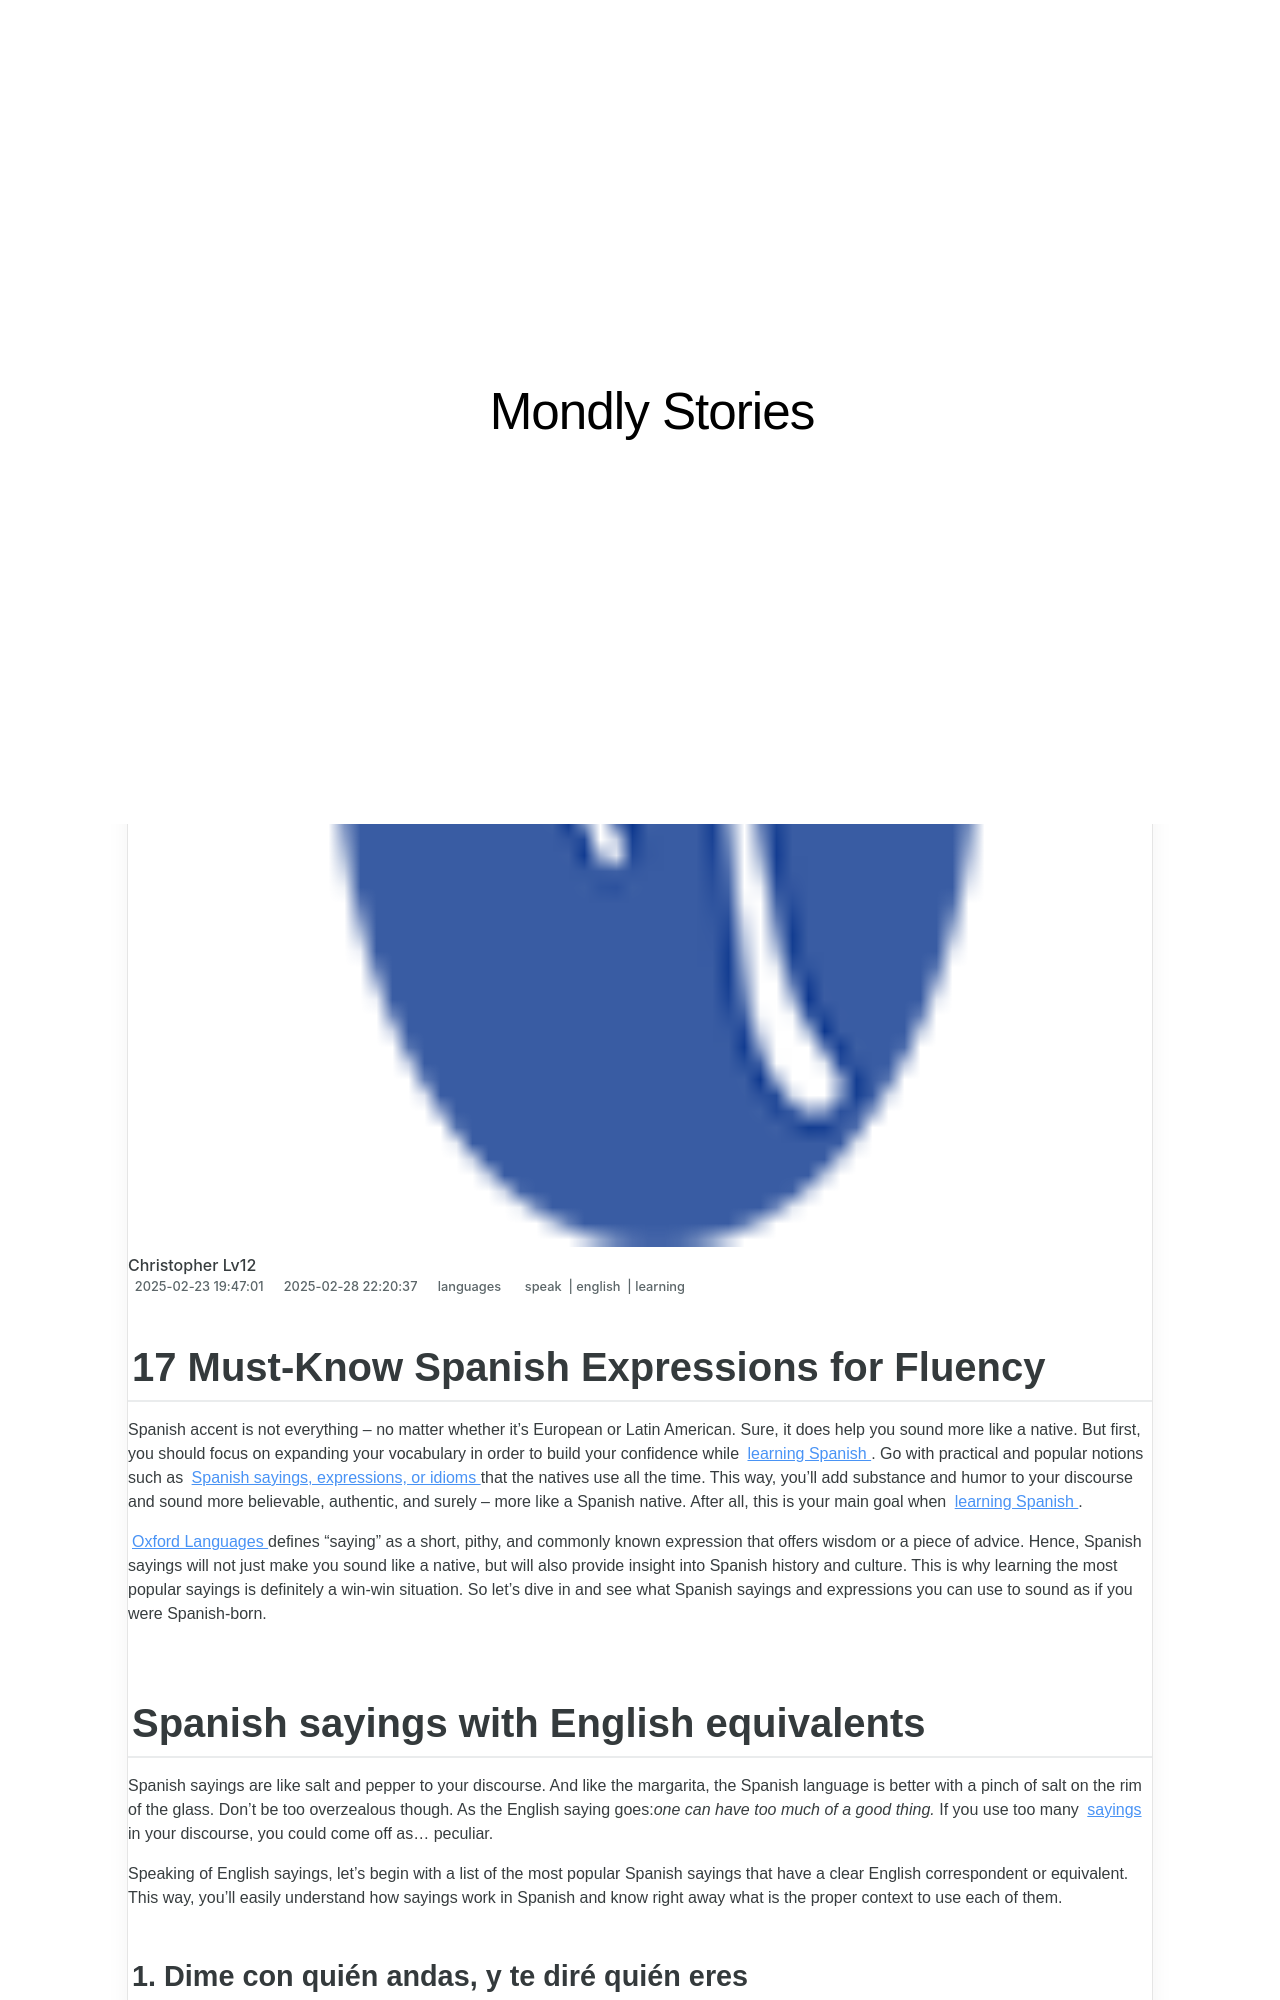

repository: techidaily/site-mondly-stories · page: 17-must-know-spanish-expressions-for-fluency/index.html · generator: jekyll

---
title: 17 Must-Know Spanish Expressions for Fluency
date: 2024-07-12T08:07:09.782Z
updated: 2024-07-13T08:07:09.782Z
tags:
  - speak
  - english
  - learning
categories:
  - languages
description: This Article Describes 17 Must-Know Spanish Expressions for Fluency
excerpt: This Article Describes 17 Must-Know Spanish Expressions for Fluency
keywords: Spanish Expressions,Fluency in Spanish,Must-Know Expressions,Spanish Language Learners,Essential Vocabulary,Cultural Expressions,Practical Spanish Phrases
thumbnail: https://thmb.techidaily.com/71c1b0d0d145dc4c00dc6d938d03b70bdf9ec4a8786caa41676fddc28bb6d867.jpg
---

## 17 Must-Know Spanish Expressions for Fluency

 Spanish accent is not everything – no matter whether it’s European or Latin American. Sure, it does help you sound more like a native. But first, you should focus on expanding your vocabulary in order to build your confidence while [learning Spanish](https://shop.mondly.com/affiliate.php?ACCOUNT=ATISTUDI&AFFILIATE=108875&PATH=https://www.mondly.com?AFFILIATE=108875) . Go with practical and popular notions such as [Spanish sayings, expressions, or idioms](https://shop.mondly.com/affiliate.php?ACCOUNT=ATISTUDI&AFFILIATE=108875&PATH=https://www.mondly.com?AFFILIATE=108875) that the natives use all the time. This way, you’ll add substance and humor to your discourse and sound more believable, authentic, and surely – more like a Spanish native. After all, this is your main goal when [learning Spanish](https://app.adjust.io/5ixfg4k?campaign=blog-post-id-5924&fallback=https%3A%2F%2Fapp.mondly.com?avangate%5Fsrc=blog-post-id-5924?mother%5Flang=en%5Fus?target%5Flang=es&redirect%5Fandroid=https%3A%2F%2Fplay.google.com%2Fstore%2Fapps%2Fdetails%3Fid%3Dcom.atistudios.mondly.languages&redirect%5Fios=https%3A%2F%2Fitunes.apple.com%2Fapp%2Fid987873536&redirect%5Fmacos=https%3A%2F%2Fapp.mondly.com?avangate%5Fsrc=blog-post-id-5924?mother%5Flang=en%5Fus?target%5Flang=es) .

[Oxford Languages](https://languages.oup.com/google-dictionary-en/) defines “saying” as a short, pithy, and commonly known expression that offers wisdom or a piece of advice. Hence, Spanish sayings will not just make you sound like a native, but will also provide insight into Spanish history and culture. This is why learning the most popular sayings is definitely a win-win situation. So let’s dive in and see what Spanish sayings and expressions you can use to sound as if you were Spanish-born.
